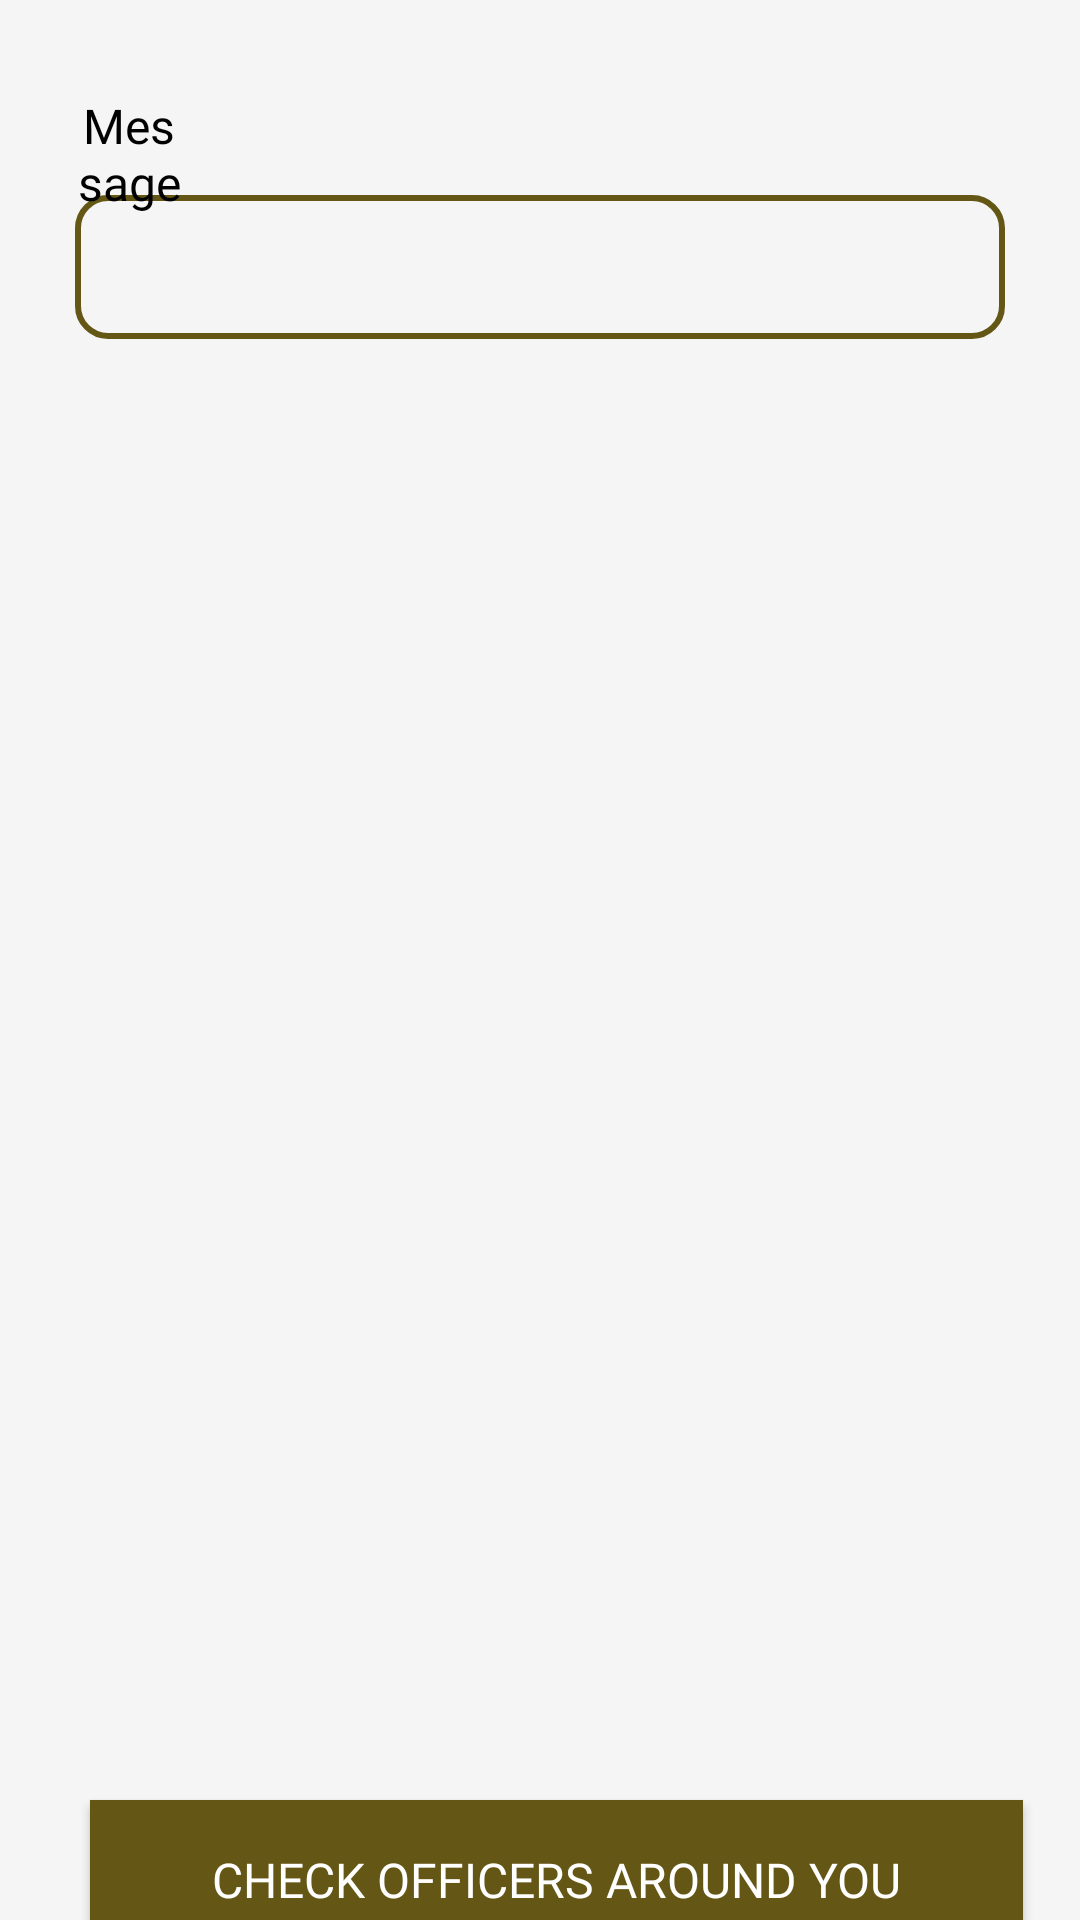

Reconstruct the res/layout file that produces this screen, plus the resources it refers to.
<!-- AndroidManifest.xml: application theme Theme.Milicate -->
<!-- res/layout/activity_problem_onboarding.xml -->
<?xml version="1.0" encoding="utf-8"?>
<RelativeLayout xmlns:android="http://schemas.android.com/apk/res/android"
    xmlns:app="http://schemas.android.com/apk/res-auto"
    xmlns:tools="http://schemas.android.com/tools"
    android:layout_width="match_parent"
    android:layout_height="match_parent"
    tools:context=".problem_onboarding">

    <FrameLayout
        android:id="@+id/frameLayout"
        android:layout_width="match_parent"
        android:layout_height="match_parent"
        android:background="#F5F5F5"
        app:layout_constraintBottom_toBottomOf="parent"
        app:layout_constraintEnd_toEndOf="parent"
        app:layout_constraintStart_toStartOf="parent"
        app:layout_constraintTop_toTopOf="parent" />

    <TextView
        android:id="@+id/message_text_2"
        android:layout_width="342dp"
        android:layout_height="wrap_content"
        android:layout_marginStart="25dp"
        android:layout_marginTop="65dp"
        android:layout_marginEnd="25dp"
        android:layout_marginBottom="46dp"
        android:background="@drawable/border"
        android:fontFamily="@font/inter"
        android:minHeight="48dp"
        android:textAlignment="viewStart"
        android:textColor="#000000"
        android:textSize="20sp"
        app:layout_constraintBottom_toTopOf="@+id/select_dropdown"
        app:layout_constraintEnd_toEndOf="parent"
        app:layout_constraintStart_toStartOf="parent"
        app:layout_constraintTop_toTopOf="parent" />

    <TextView
        android:id="@+id/message"
        android:layout_width="wrap_content"
        android:layout_height="wrap_content"
        android:layout_marginStart="25dp"
        android:layout_marginTop="31dp"
        android:layout_marginEnd="299dp"
        android:layout_marginBottom="11dp"
        android:fontFamily="@font/inter"
        android:text="@string/message"
        android:textAlignment="center"
        android:textColor="#000000"
        android:textSize="16sp"
        app:layout_constraintBottom_toTopOf="@+id/message_text_2"
        app:layout_constraintEnd_toEndOf="parent"
        app:layout_constraintStart_toStartOf="parent"
        app:layout_constraintTop_toTopOf="parent" />

    <Spinner
        android:id="@+id/select_dropdown"
        android:layout_width="350dp"
        android:layout_height="wrap_content"
        android:layout_marginStart="28dp"
        android:layout_marginTop="333dp"
        android:layout_marginEnd="15dp"
        android:layout_marginBottom="404dp"
        android:background="@color/black_overlay"
        android:contentDescription="@string/select"
        android:dropDownWidth="match_parent"
        android:dropDownSelector="@color/firstcolor"
        android:minHeight="48dp"
        android:spinnerMode="dropdown"
        app:layout_constraintBottom_toBottomOf="parent"
        app:layout_constraintEnd_toEndOf="parent"
        app:layout_constraintStart_toStartOf="parent"
        app:layout_constraintTop_toTopOf="parent"
        tools:ignore="DuplicateSpeakableTextCheck" />

    <Button
        android:id="@+id/submit_btn"
        android:layout_width="344dp"
        android:layout_height="53dp"
        android:layout_marginStart="30dp"
        android:layout_marginTop="600dp"
        android:layout_marginEnd="19dp"
        android:layout_marginBottom="132dp"
        android:background="#645614"
        android:clickable="true"
        android:color="#645614"
        android:focusable="true"
        android:fontFamily="@font/inter"
        android:text="@string/check_officers_around_you"
        android:textAlignment="center"
        android:textColor="#FFFFFF"
        android:textSize="16sp"
        app:layout_constraintBottom_toBottomOf="parent"
        app:layout_constraintEnd_toEndOf="parent"
        app:layout_constraintStart_toStartOf="parent"
        app:layout_constraintTop_toTopOf="parent"
        tools:ignore="VisualLintButtonSize,TextSizeCheck" />


</RelativeLayout>
<!-- resources referenced by this layout -->
<resources>
  <!-- drawable border (drawable) -->
  <?xml version="1.0" encoding="utf-8"?>
  <shape xmlns:android="http://schemas.android.com/apk/res/android" android:shape="rectangle">
  <corners
      android:radius="10dp"
      android:topRightRadius="10dp"
      android:bottomRightRadius="10dp"
      android:bottomLeftRadius="10dp" />
  <stroke
      android:width="2dp"
      android:color="#645614" />
  </shape>
  <string name="check_officers_around_you">Check Officers Around You</string>
  <string name="message">Message</string>
  <string name="select">Select</string>
  <style name="Theme.Milicate" parent="Theme.MaterialComponents.DayNight.DarkActionBar">
          
          <item name="colorPrimary">@color/firstcolor</item>
          <item name="colorPrimaryVariant">@color/first_color</item>
          <item name="colorOnPrimary">@color/white</item>
          
          <item name="android:statusBarColor">?attr/colorPrimaryVariant</item>
          
      </style>
</resources>
